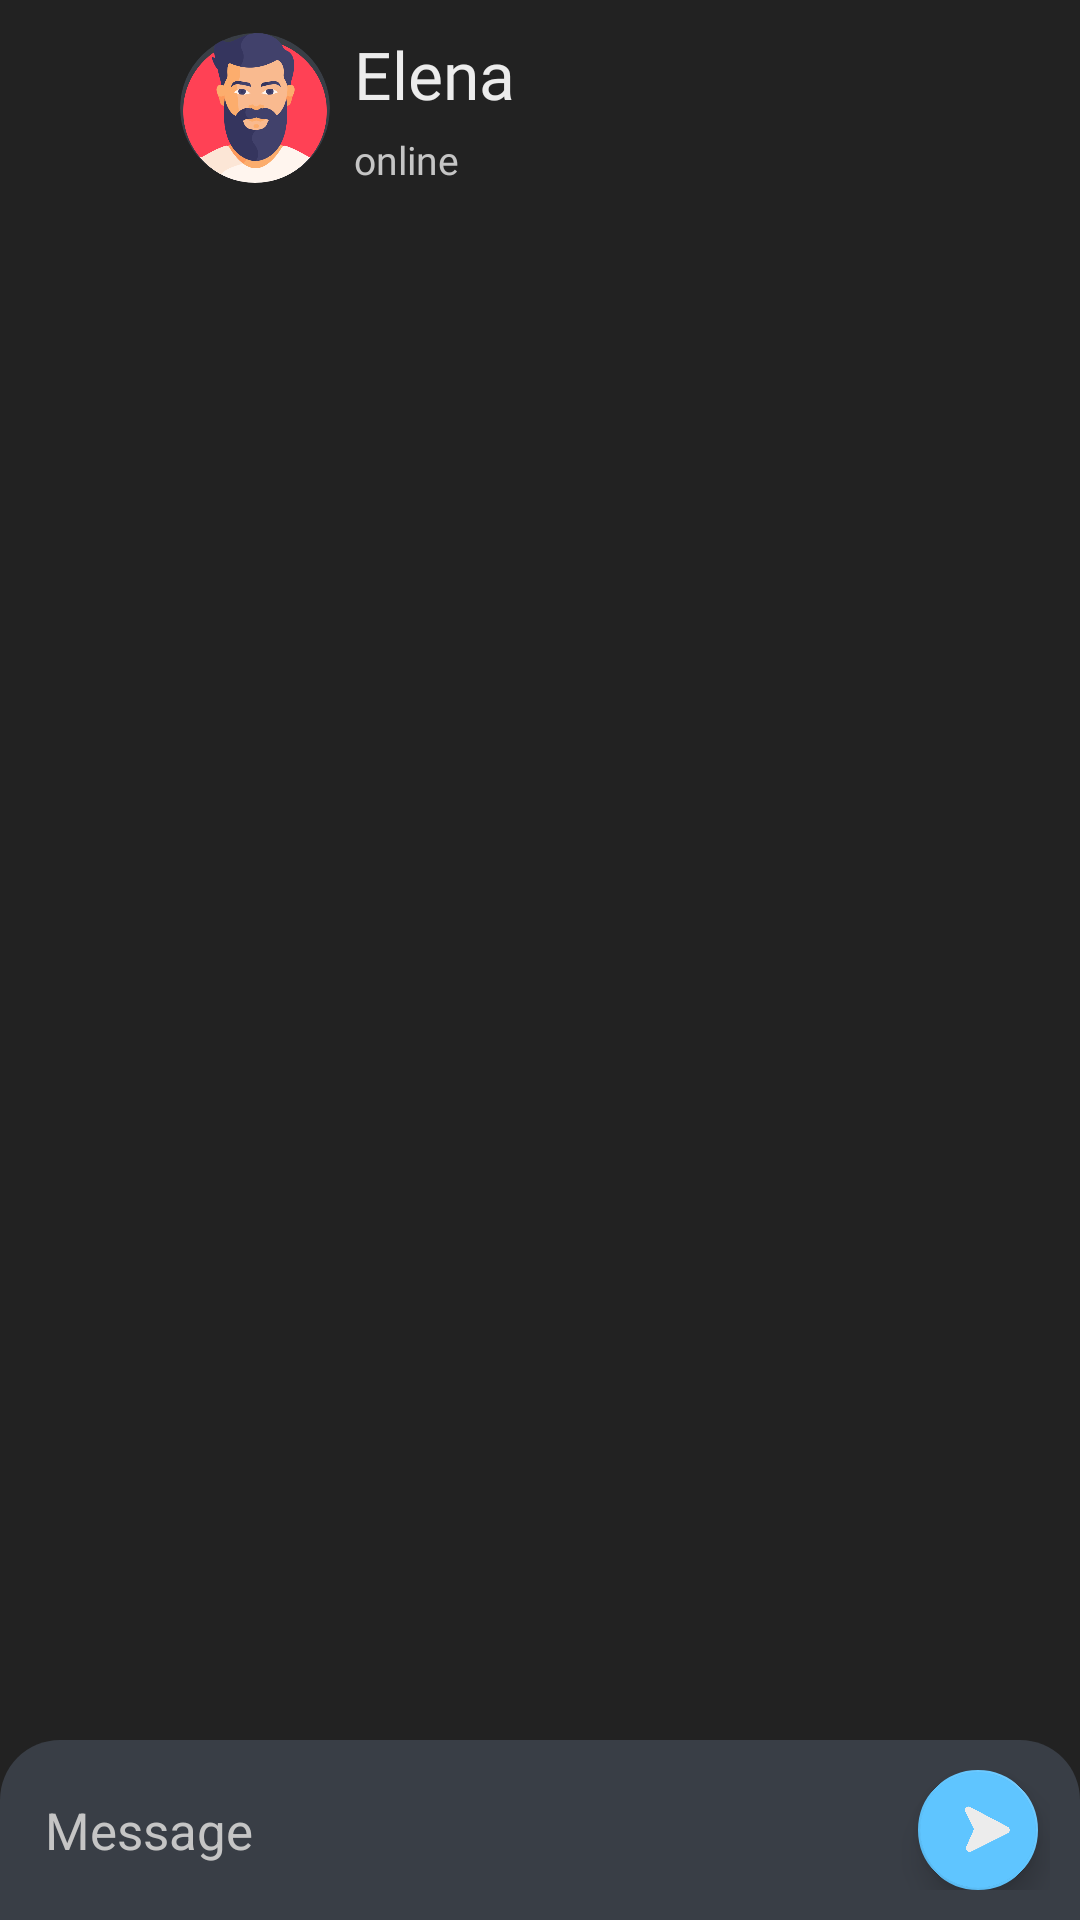

This screen was rendered from an Android layout file. Write that file and the resources it references.
<!-- AndroidManifest.xml: application theme Theme.ShitChat -->
<!-- res/layout/activity_chat.xml -->
<?xml version="1.0" encoding="utf-8"?>
<LinearLayout xmlns:android="http://schemas.android.com/apk/res/android"
    xmlns:app="http://schemas.android.com/apk/res-auto"
    xmlns:tools="http://schemas.android.com/tools"
    android:layout_width="match_parent"
    android:layout_height="match_parent"
    android:background="@color/primaryDark"
    android:orientation="vertical"
    tools:context=".ChatActivity">

    
    <LinearLayout
        android:layout_width="match_parent"
        android:layout_height="wrap_content"
        android:gravity="center_vertical"
        android:padding="10dp">

        
        <ImageView
            android:id="@+id/imgBackCA"
            android:layout_width="50dp"
            android:layout_height="50dp"
            android:padding="15dp"
            android:scaleType="centerCrop"
            android:src="@drawable/ic_back" />


        
        <androidx.cardview.widget.CardView
            android:layout_width="50dp"
            android:layout_height="50dp"
            app:cardBackgroundColor="@color/primary"
            app:cardCornerRadius="25dp"
            app:cardElevation="0dp">

            <ImageView
                android:id="@+id/imgProfileCA"
                android:layout_width="wrap_content"
                android:layout_height="wrap_content"
                android:scaleType="centerCrop"
                android:src="@drawable/user_profile" />

        </androidx.cardview.widget.CardView>

        
        <LinearLayout
            android:layout_width="match_parent"
            android:layout_height="wrap_content"
            android:layout_marginStart="8dp"
            android:orientation="vertical">


            
            <TextView
                android:id="@+id/tvNameCA"
                android:layout_width="wrap_content"
                android:layout_height="wrap_content"
                android:fontFamily="@font/open_sans"
                android:text="@string/person_name"
                android:textColor="@color/text"
                android:textSize="22sp" />

            
            <TextView
                android:id="@+id/tvStatusCA"
                android:layout_width="wrap_content"
                android:layout_height="wrap_content"
                android:layout_marginTop="5dp"
                android:fontFamily="@font/open_sans"
                android:text="@string/status"
                android:textColor="@color/textLight"
                android:textSize="13sp" />

        </LinearLayout>

    </LinearLayout>

    
    <androidx.recyclerview.widget.RecyclerView
        android:id="@+id/rvMessageListCA"
        android:layout_width="match_parent"
        android:layout_height="0dp"
        android:layout_weight="1"
        tools:listitem="@layout/sender_chat"/>


    <LinearLayout
        android:layout_width="match_parent"
        android:layout_height="60dp"
        android:paddingVertical="10dp"
        android:background="@drawable/input_box"
        android:paddingHorizontal="10dp"
        android:gravity="center_vertical">

          
    <EditText
        android:id="@+id/etInput"
        android:layout_width="0dp"
        android:layout_weight="1"
        android:layout_height="match_parent"
        android:hint="@string/msg"
        android:inputType="textMultiLine"
        android:layout_marginEnd="15dp"
        android:paddingHorizontal="5dp"
        android:background="@color/primary"
        android:textColor="@color/text"
        android:textColorHint="@color/textLight"
        android:textSize="17sp"/>


        <com.google.android.material.floatingactionbutton.FloatingActionButton
            android:id="@+id/btnSendCA"
            android:layout_width="wrap_content"
            android:layout_height="wrap_content"
            android:src="@drawable/send"
            android:rotation="45"
            app:fabCustomSize="40dp"
            app:maxImageSize="17dp"
            app:backgroundTint="@color/colorAccentBlue"/>


    </LinearLayout>

</LinearLayout>
<!-- res/layout/sender_chat.xml (included above) -->
<?xml version="1.0" encoding="utf-8"?>
<LinearLayout xmlns:android="http://schemas.android.com/apk/res/android"
    android:layout_width="match_parent"
    android:layout_height="wrap_content"
    android:gravity="end"
    android:layout_marginEnd="10dp"
    android:layout_marginBottom="5dp">


    <TextView
        android:id="@+id/tvMessageSC"
        android:layout_width="wrap_content"
        android:layout_height="wrap_content"
        android:background="@drawable/sender_box"
        android:fontFamily="@font/roboto"
        android:paddingVertical="7dp"
        android:paddingHorizontal="15dp"
        android:text="@string/message"
        android:textColor="@color/text"
        android:textSize="15sp" />

</LinearLayout>
<!-- resources referenced by this layout -->
<resources>
  <color name="colorAccentBlue">#5FC5FF</color>
  <color name="primary">#393E46</color>
  <color name="primaryDark">#222222</color>
  <color name="text">#ECECEC</color>
  <color name="textLight">#C5C5C5</color>
  <!-- drawable input_box (drawable-v24) -->
  <?xml version="1.0" encoding="utf-8"?>
  <shape xmlns:android="http://schemas.android.com/apk/res/android">
  
      <solid android:color="@color/primary"/>
      <corners android:topLeftRadius="20dp" android:topRightRadius="20dp"/>
  
  </shape>
  <!-- drawable send: png bitmap (drawable-v24, 4439 bytes) -->
  <!-- drawable sender_box (drawable) -->
  <?xml version="1.0" encoding="utf-8"?>
  <shape xmlns:android="http://schemas.android.com/apk/res/android">
      <solid android:color="@color/primary"/>
      <corners android:topRightRadius="15dp" android:topLeftRadius="15dp" android:bottomLeftRadius="15dp"/>
  
  </shape>
  <!-- drawable user_profile: png bitmap (drawable-v24, 29223 bytes) -->
  <string name="message">How are you?</string>
  <string name="msg">Message</string>
  <string name="person_name">Elena</string>
  <string name="status">online</string>
  <style name="Theme.ShitChat" parent="Theme.MaterialComponents.DayNight.NoActionBar">
          
          <item name="colorPrimary">@color/colorAccent</item>
          <item name="colorPrimaryVariant">@color/purple_700</item>
          <item name="colorOnPrimary">@color/white</item>
          
          <item name="colorSecondary">@color/teal_200</item>
          <item name="colorSecondaryVariant">@color/teal_700</item>
          <item name="colorOnSecondary">@color/text</item>
          
          <item name="android:statusBarColor" tools:targetApi="l">@color/primaryDark</item>
          
      </style>
  <color name="colorAccent">#F2A365</color>
  <color name="purple_700">#FF3700B3</color>
  <color name="white">#FFFFFFFF</color>
  <color name="teal_200">#FF03DAC5</color>
  <color name="teal_700">#FF018786</color>
</resources>
